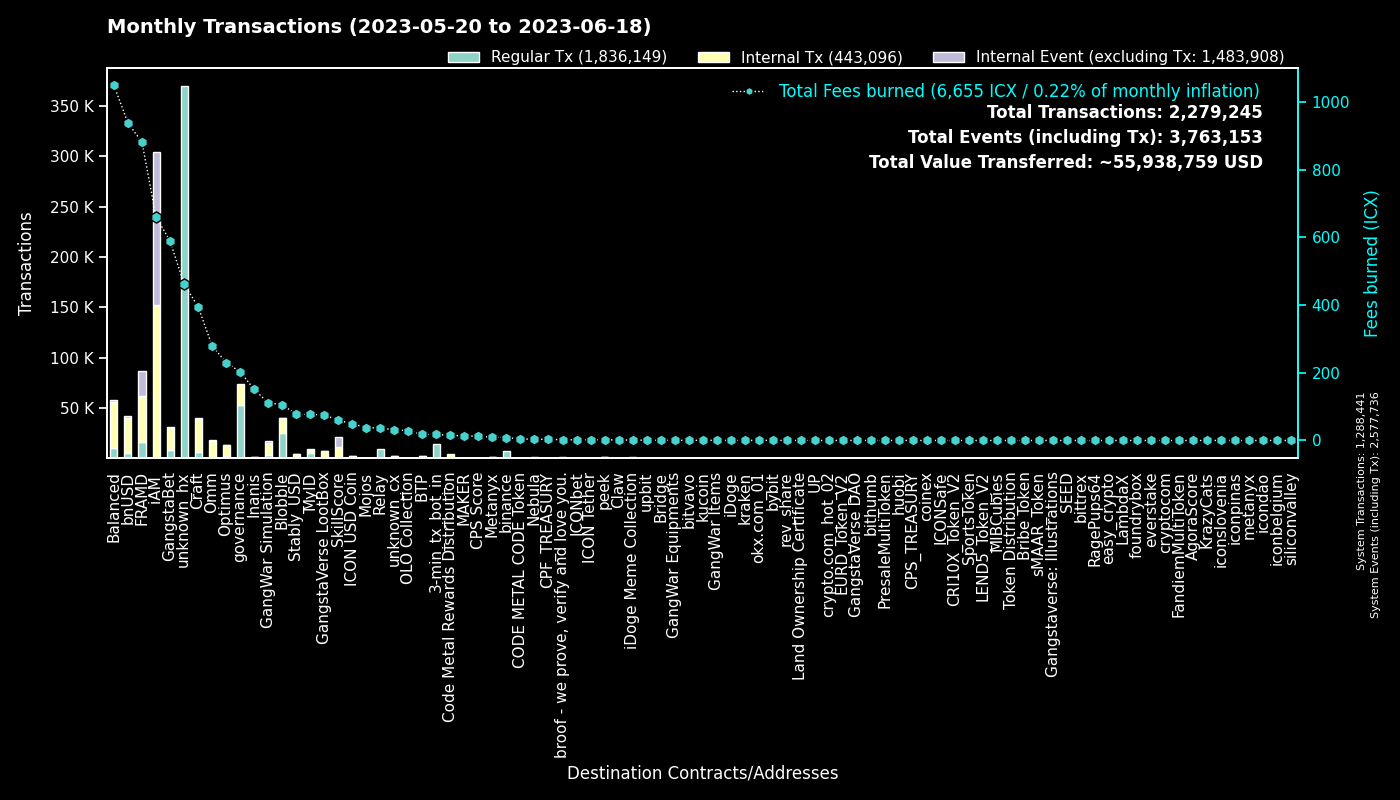

The file beside this chart, header and first rows:
to, Fees burned, Regular Tx, to_def, Internal Tx, Internal Event (excluding Tx), group
0, 0.0, 1288297, System, 144, 1289295, System
hxc80b59718ee86d01dc5c60de0c38df2a93cf4a…, 413.1, 330460, unknown_hx, 0, 0, unknown_hx
cx00000000000000000000000000000000000000…, 203, 53380, governance, 20155, 0, governance
cx2aa9b28a657e3121b75d3d4fe65e569398645d…, 465.9, 15181, FRAMD Token, 22585, 2083, FRAMD
cxf14dea1cff7ceb29a46e6d04533a08f84441e4…, 62.77, 14358, Blobble Stake Token, 14802, 7, Blobble
hx11de4e28be4845de3ea392fd8d758655bf766c…, 17.91, 14331, 3-min_tx_bot_in, 0, 0, 3-min_tx_bot_in
hxb2909c4ff4a720978d1b64b851c3d083d8f21c…, 14.61, 11684, unknown_hx, 0, 0, unknown_hx
cxf2ca3b655a782f39227934d37ff3b77f9b1ebc…, 41.35, 10211, unknown_cx, 0, 0, Blobble
cxca5faa5a71d986a2e84dd7e6f5ff791d29901e…, 36.48, 8993, Relay_4, 0, 0, Relay
cxe5c2c460364acc5f8c1d5ca925930043d8d9c9…, 27.17, 5770, GangstaBet Crown, 6086, 0, GangstaBet
cx88fd7df7ddff82f7cc735c871dc519838cb235…, 937.6, 5488, bnUSD, 34639, 1586, bnUSD
hxd5ace539bf910635c2fa0e9c185d2d3c8d52c4…, 6.729, 5383, binance.us, 0, 0, binance
cx5a0af85407c69945eb318d4ac18e9e84218416…, 111.2, 3123, GangWar Simulation, 12295, 1331, GangWar Simulation
cx2609b924e33ef00b648a409245c7ea394c4678…, 335.3, 2840, balanced_sicx, 12433, 206, Balanced
cx7ecb16e4c143b95e01d05933c17cb986cfe618…, 180.3, 2414, CraftRewards, 13357, 131, Craft
cx9c4698411c6d9a780f605685153431dcda0460…, 29.37, 2357, Auction, 11021, 1, Craft
cx694e8c9f1a05c8c3719f30d46b97697960e428…, 18.42, 1957, MyID_2, 1961, 0, MyID
cxba62bb61baf8dd8b6a04633fe33806547785a0…, 56.76, 1824, MyID_3, 1817, 0, MyID
cx66d4d90f5f113eba575bf793570135f9b10cec…, 104.4, 1499, balanced_loans, 4435, 403, Balanced
cx2dc662031f3d62bcdba4f63e9bf827767c8475…, 59.75, 1488, SkillScore, 9665, 10121, SkillScore
hxb568381d35d3e7a6383200e8a0d30310af20b9…, 1.643, 1314, binance_hot, 0, 0, binance
cx2e6d0fc0eca04965d06038c8406093337f085f…, 182.4, 1307, Craft, 7710, 152, Craft
cxd17316e24ee40f2ef8ed6f3a497311db1b3520…, 75.25, 1279, GangstaVerse LootBox, 6362, 7, GangstaVerse LootBox
cx14002628a4599380f391f708843044bc93dce2…, 657.5, 1218, iAM Div, 151099, 151528, iAM
cxbb2871f468a3008f80b08fdde5b8b951583acf…, 77.4, 1195, Stably_USD, 2552, 10, Stably_USD
cx28b2ec885b50c8a93da752f2d0467a67127a70…, 75.76, 1167, CROWN, 7494, 526, GangstaBet
cx10d59e8103ab44635190bd4139dbfd682fa2d0…, 45.68, 1038, balanced_rewards, 3123, 0, Balanced
cx9e3cadcc1a4be3323ea23371b84575abb32703…, 2.107, 1026, MyID_1, 0, 1030, MyID
cxa0af3165c08318e988cb30993b3048335b94af…, 45.21, 976, balanced_dex, 3072, 0, Balanced
cx21e94c08c03daee80c25d8ee3ea22a20786ec2…, 217.8, 882, Balanced Router, 10364, 526, Balanced
cxf61cd5a45dc9f91c15aa65831a30a90d59a096…, 129.3, 802, balanced_baln, 5195, 435, Balanced
cx69bcdf1753472c1444188ec3f5188657e30c83…, 2.344, 757, broof - we prove, verify and love you., 0, 0, broof - we prove, verify and love you.
cx30f18d26f45d990112a4cd4825c0b79af73aac…, 415.1, 756, Yetis, 22971, 22992, FRAMD
cxcc711062b732ed14954008da8a5b5193b4d486…, 1.325, 716, peek_1, 0, 0, peek
cxaa99a164586883eed0322d62a31946dfa9491f…, 64.53, 692, optimus_rewards, 2131, 58, Optimus
cxcb455f26a2c01c686fa7f30e1e3661642dd53c…, 154, 624, omm_lending, 11683, 0, Omm
cx28497aef34ec44ad2be9249daddfbe34b54f30…, 9.267, 581, Balanced Bribe, 581, 0, Balanced
cx8683d50b9f53275081e13b64fba9d6a56b7c57…, 322, 579, gangstabet_trade, 399, 15, GangstaBet
cx6139a27c15f1653471ffba0b4b88dc15de7e32…, 140.2, 568, gangstabet_token, 6857, 245, GangstaBet
cx203d9cd2a669be67177e997b8948ce2c35caff…, 101, 561, balanced_dividends, 5815, 123, Balanced
cxe971c0a92c58db502e4a224efc6ba311eb1c17…, 147.3, 495, Inanis Treasury, 966, 98, Inanis
cx85954d0dae92b63bf5cba03a59ca4ffe687bad…, 2.986, 464, NebulaMultiToken, 643, 0, Nebula
hxa390d24fdcba68515b492ffc553192802706a1…, 0.5487, 439, bitvavo_hot, 0, 0, bitvavo
hxbb984f278abd66ae2155edbd91f8c87ce98411…, 0.5138, 411, kucoin, 0, 0, kucoin
cx1a29259a59f463a67bb2ef84398b30ca56b583…, 89.06, 387, omm_token, 3196, 277, Omm
cx7b1843b7ef5368a080ccf59c0a9d1bdec474f9…, 17.75, 382, optimus_dividends, 3778, 0, Optimus
hx49b1556654e51f52d59a8222b4737ee7dccc6d…, 0.4388, 351, upbit_cold_02, 0, 0, upbit
cx785d504f44b5d2c8dac04c5a1ecd75f18ee57d…, 22.92, 327, Finance Token, 916, 13, Optimus
cx384018e03aa8b739472c7a0645b70df97550e2…, 23.01, 311, GangstaBet, 299, 0, GangstaBet
cx334db6519871cb2bfd154cec0905ced4ea142d…, 0.9354, 281, unknown_cx, 0, 0, unknown_cx
cx82c8c091b41413423579445032281bca5ac14f…, 1.823, 264, Craft, 263, 103, Craft
hx68646780e14ee9097085f7280ab137c3633b4b…, 0.3275, 262, kraken_hot, 0, 0, kraken
cxae3034235540b924dfcc1b45836c293dcc82bf…, 49.37, 262, ICON USD Coin, 1978, 14, ICON USD Coin
cx5b5a03cb525a1845d0af3a872d525b18a810ac…, 9.491, 222, btp-0x38.bsc-BTCB, 939, 6, BTP
cx44250a12074799e26fdeee75648ae47e2cc842…, 45.45, 212, balanced_governance, 9, 0, Balanced
hx85532472e789802a943bd34a8aeb86668bc232…, 0.26, 208, okx.com_01, 0, 0, okx.com_01
hx6b91c8dea3114de74ecfa85908b875778c2b59…, 0.2487, 199, bybit, 0, 0, bybit
cx841f29ec6ce98b527d49a275e87d427627f1af…, 22.47, 194, OMM Delegation, 3, 3, Omm
hx133323c2e990994816b548a9e7eb080a5eac80…, 0.2313, 185, unknown_hx, 0, 0, unknown_hx
cx32ec70628489e36852e3ef248e8379f28ea47a…, 0.7086, 163, unknown_cx, 163, 0, Blobble
... 4,671 more rows
